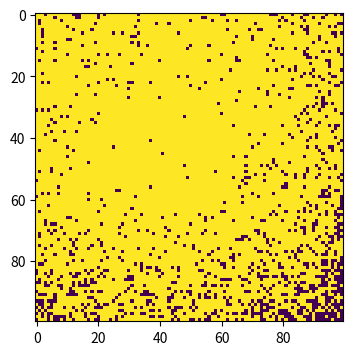

Recreate this plot in Python.
# -*- coding: utf-8 -*-
"""
Created on Thu May  9 17:21:46 2019

[redacted]
"""
import numpy as np 
import matplotlib . pyplot as plt
# make array of all susceptible population 
population = np. zeros ( (100 , 100) ) 
# the person with those exact coordinates in our population array and change their status from 0 (susceptible) to 1 (infected)
#the combination function in itertools can also be used here as replacement
outbreak = np.random. choice (range(100) ,2) #randomly select from the x and y coordinates of where the outbreak is happening
population [outbreak[0],outbreak[1]] = 1
#print(outbreak)
β=0.3
γ=0.05
for i in range(100):#the time course is 100 days   
    infectionN = np.where(population==1)#to store the location of initial infection
#print(infectionN)
    susceptible=np.where(population==0)
#print(susceptible)
    recover=[]
    for j in range(len(infectionN[0])):#the susceptible individual location around infected individual can be store in set to evacuate the repetition 
       x=infectionN[0][j]
       y=infectionN[1][j]
       ## infect 8 neighbours each with probability beta
       for xNeighbour in range(x-1,x+2):
           for yNeighbour in range(y-1,y+2):
                if (xNeighbour,yNeighbour) != (x,y):#do not infect yourself but it does not really matter, because your value is already 1
                    if xNeighbour != -1 and yNeighbour != -1 and xNeighbour!=100 and yNeighbour!=100:#the edge point do not have 8 neighbors
                        if population[xNeighbour,yNeighbour]==0:#only susceptible neighbor can be infected
                            population[xNeighbour,yNeighbour]=np.random.choice(range(2),1,p=[1-β,β])[0] 
       if population[x,y]==1:#the infected people stay ill or recover
          population[x,y]=np.random.choice([1,2],1,p=[1-γ,γ])[0]#np.random.choice put out a list     
#Label=['susceptible','infected','recover']
plt . figure ( figsize =(6 ,4) , dpi=150) 
plt . imshow( population , cmap='viridis',interpolation='nearest' )   
        
          
          
       
    
    
                                
"""       
        for element in infection:
           if element=infected:
               infectionN.append()
               susceptible.pop()
           if element=uninfected:
               infectionN=infectionN
               susceptible=susceptible
    #所有患病者的位置都储存在一个列表中，最后在population函数中转化
    recovery=np.random.choice([infected,recover],len(感染者),p=[1-γ，γ])
       for patient in recovery:
           if patient=infected:
               感染者=感染者
           if patient=recovery:
               感染者.pop()
               recover.append()
               #append的对象应为recover的人的位置
      
"""
    
    
 



 

 
    
    
    
    
    









